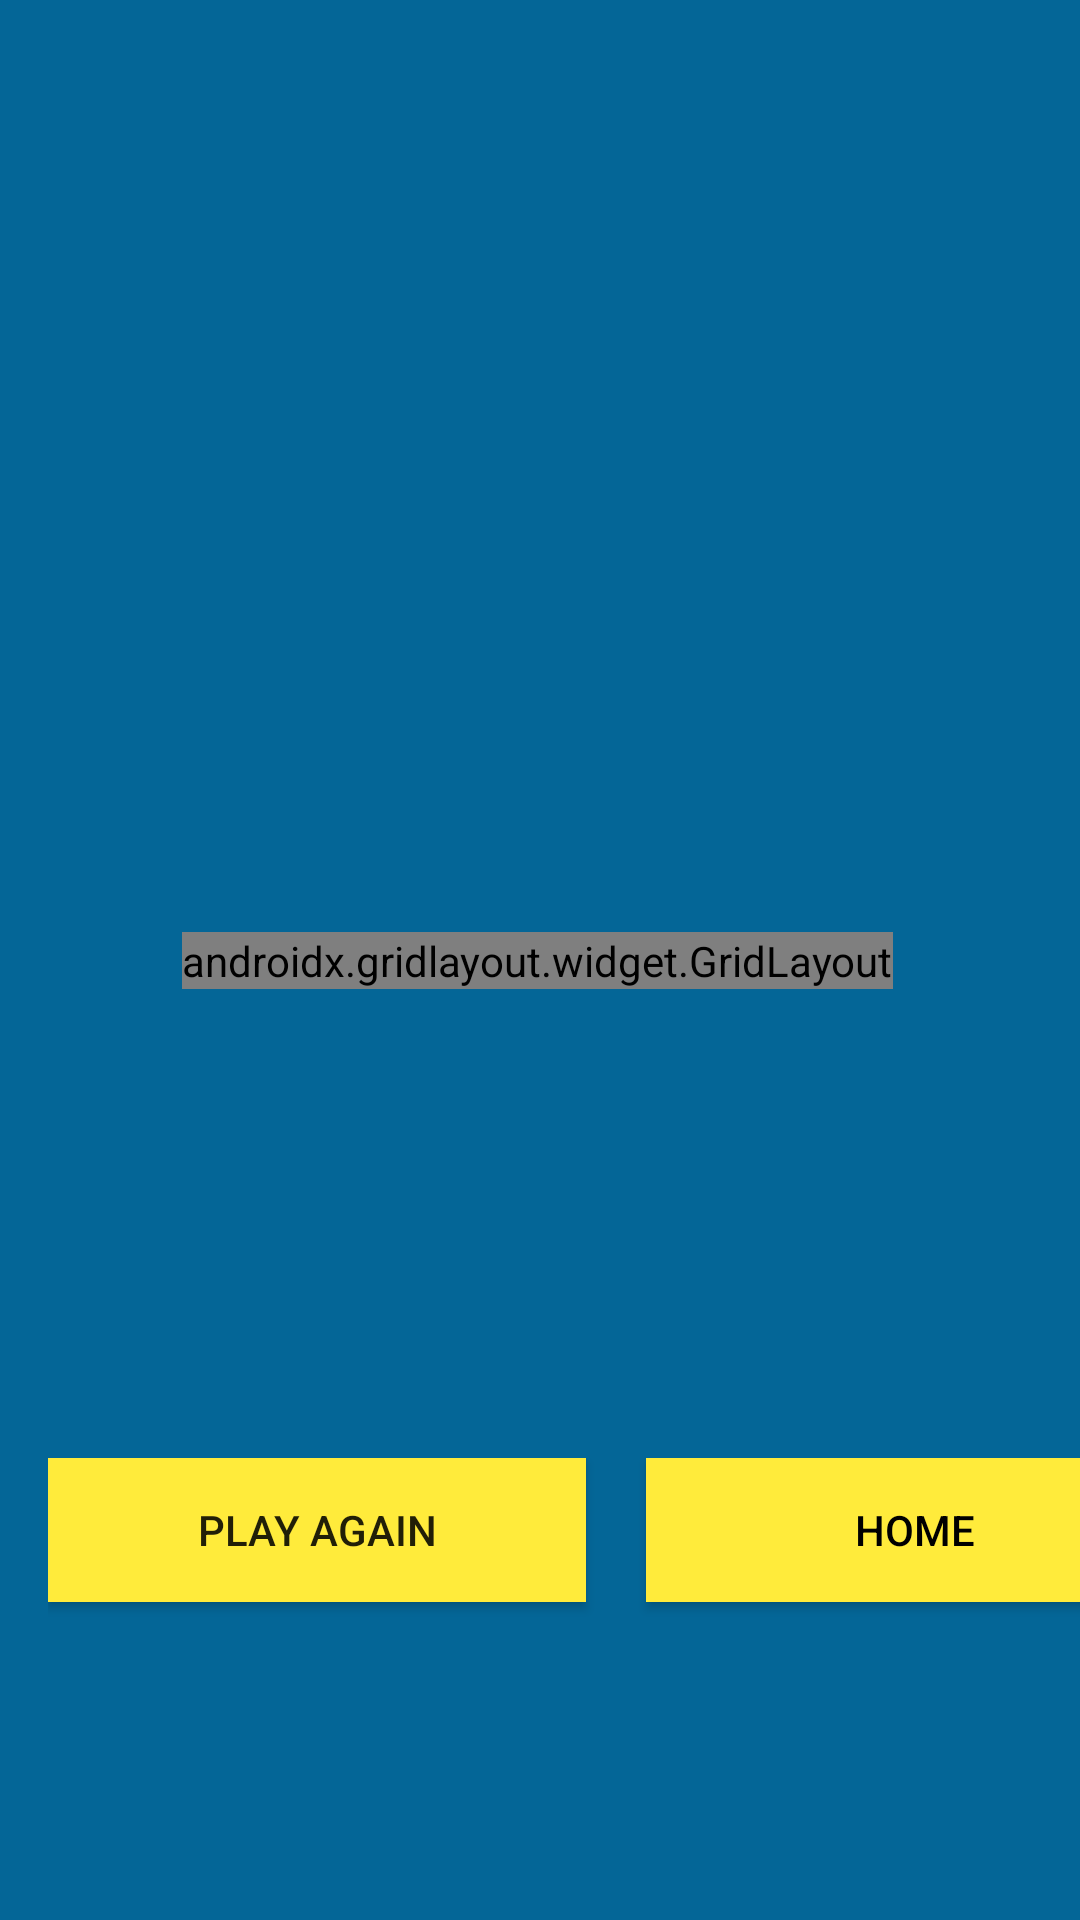

Write the Android layout XML for this screen, with the resource values it uses.
<!-- AndroidManifest.xml: application theme Theme.Connect_four -->
<!-- res/layout/activity_main.xml -->
<?xml version="1.0" encoding="utf-8"?>
<androidx.constraintlayout.widget.ConstraintLayout xmlns:android="http://schemas.android.com/apk/res/android"
    xmlns:app="http://schemas.android.com/apk/res-auto"
    xmlns:tools="http://schemas.android.com/tools"
    android:layout_width="match_parent"
    android:layout_height="match_parent"
    android:background="#046697"
    tools:context=".MainActivity">
    <androidx.gridlayout.widget.GridLayout
        android:id="@+id/gridLayout"
        android:layout_width="wrap_content"
        android:layout_height="wrap_content"
        app:columnCount="4"
        app:layout_constraintBottom_toBottomOf="parent"
        app:layout_constraintEnd_toEndOf="parent"
        app:layout_constraintHorizontal_bias="0.493"
        app:layout_constraintStart_toStartOf="parent"
        app:layout_constraintTop_toTopOf="parent">
        <ImageButton
            android:id="@+id/imageButton00"
            android:layout_width="wrap_content"
            android:layout_height="wrap_content"
            android:background="@drawable/grey_btn"
            tools:ignore="SpeakableTextPresentCheck" />
        <ImageButton
            android:id="@+id/imageButton01"
            android:layout_width="wrap_content"
            android:layout_height="wrap_content"
            android:background="@drawable/grey_btn" />
        <ImageButton
            android:id="@+id/imageButton02"
            android:layout_width="wrap_content"
            android:layout_height="wrap_content"
            android:background="@drawable/grey_btn"
            app:layout_column="2"
            app:layout_row="0"
            tools:ignore="SpeakableTextPresentCheck" />
        <ImageButton
            android:id="@+id/imageButton03"
            android:layout_width="wrap_content"
            android:layout_height="wrap_content"
            android:background="@drawable/grey_btn" />
        <ImageButton
            android:id="@+id/imageButton10"
            android:layout_width="wrap_content"
            android:layout_height="wrap_content"
            android:background="@drawable/grey_btn"
            tools:ignore="SpeakableTextPresentCheck" />
        <ImageButton
            android:id="@+id/imageButton11"
            android:layout_width="wrap_content"
            android:layout_height="wrap_content"
            android:background="@drawable/grey_btn"
            tools:ignore="SpeakableTextPresentCheck" />
        <ImageButton
            android:id="@+id/imageButton12"
            android:layout_width="wrap_content"
            android:layout_height="wrap_content"
            android:background="@drawable/grey_btn" />
        <ImageButton
            android:id="@+id/imageButton13"
            android:layout_width="wrap_content"
            android:layout_height="wrap_content"
            android:background="@drawable/grey_btn" />
        <ImageButton
            android:id="@+id/imageButton20"
            android:layout_width="wrap_content"
            android:layout_height="wrap_content"
            android:background="@drawable/grey_btn"
            tools:ignore="SpeakableTextPresentCheck" />
        <ImageButton
            android:id="@+id/imageButton21"
            android:layout_width="wrap_content"
            android:layout_height="wrap_content"
            android:background="@drawable/grey_btn" />
        <ImageButton
            android:id="@+id/imageButton22"
            android:layout_width="wrap_content"
            android:layout_height="wrap_content"
            android:background="@drawable/grey_btn"
            tools:ignore="SpeakableTextPresentCheck" />
        <ImageButton
            android:id="@+id/imageButton23"
            android:layout_width="wrap_content"
            android:layout_height="wrap_content"
            android:background="@drawable/grey_btn"
            tools:ignore="SpeakableTextPresentCheck" />
        <ImageButton
            android:id="@+id/imageButton30"
            android:layout_width="wrap_content"
            android:layout_height="wrap_content"
            android:background="@drawable/grey_btn"
            tools:ignore="SpeakableTextPresentCheck" />
        <ImageButton
            android:id="@+id/imageButton31"
            android:layout_width="wrap_content"
            android:layout_height="wrap_content"
            android:background="@drawable/grey_btn" />
        <ImageButton
            android:id="@+id/imageButton32"
            android:layout_width="wrap_content"
            android:layout_height="wrap_content"
            android:background="@drawable/grey_btn"
            tools:ignore="SpeakableTextPresentCheck" />
        <ImageButton
            android:id="@+id/imageButton33"
            android:layout_width="wrap_content"
            android:layout_height="wrap_content"
            android:background="@drawable/grey_btn"
            tools:ignore="SpeakableTextPresentCheck" />
    </androidx.gridlayout.widget.GridLayout>
    <LinearLayout
        android:id="@+id/linearLayout"
        android:layout_width="379dp"
        android:layout_height="58dp"
        android:layout_marginStart="16dp"
        android:layout_marginBottom="96dp"
        android:orientation="horizontal"
        app:layout_constraintBottom_toBottomOf="parent"
        app:layout_constraintStart_toStartOf="parent"
        tools:ignore="MissingConstraints">
        <Button
            android:id="@+id/button_playAgain"
            android:layout_width="wrap_content"
            android:layout_height="wrap_content"
            android:layout_weight="1"
            android:background="#FFEB3B"
            android:text="@string/play_again"
            tools:ignore="TextContrastCheck" />
        <Button
            android:id="@+id/button_home"
            android:layout_width="wrap_content"
            android:layout_height="wrap_content"
            android:layout_marginStart="20dp"
            android:layout_weight="1"
            android:background="#FFEB3B"
            android:text="@string/home"
            android:textColor="#000000" />
    </LinearLayout>
    <LinearLayout
        android:layout_width="wrap_content"
        android:layout_height="wrap_content"
        android:layout_marginTop="40dp"
        android:orientation="horizontal"
        app:layout_constraintBottom_toTopOf="@+id/gridLayout"
        app:layout_constraintEnd_toEndOf="parent"
        app:layout_constraintHorizontal_bias="0.0"
        app:layout_constraintStart_toStartOf="parent"
        app:layout_constraintTop_toTopOf="parent"
        app:layout_constraintVertical_bias="0.136">
        <TextView
            android:id="@+id/player1score"
            android:layout_width="wrap_content"
            android:layout_height="wrap_content"
            android:layout_marginStart="20dp"
            android:textSize="25sp"
            tools:ignore="MissingConstraints" />
        <TextView
            android:id="@+id/player2score"
            android:layout_width="wrap_content"
            android:layout_height="wrap_content"
            android:layout_marginStart="32dp"
            android:textSize="25sp"
            tools:ignore="MissingConstraints" />
    </LinearLayout>
</androidx.constraintlayout.widget.ConstraintLayout>
<!-- resources referenced by this layout -->
<resources>
  <!-- drawable grey_btn (drawable) -->
  <?xml version="1.0" encoding="utf-8"?>
  <shape xmlns:android="http://schemas.android.com/apk/res/android" android:shape="rectangle">
  
      <size android:height= "80dp"
          android:width = " 80dp"/>
  
      <solid android:color="#BDC4C5"/>
      <corners android:radius="40dp"/>
      <stroke android:color = "#000000" android:width ="2dp"/>
  
  </shape>
  <string name="home">Home</string>
  <string name="play_again">Play Again</string>
  <style name="Theme.Connect_four" parent="Theme.AppCompat.DayNight.NoActionBar">
          
          <item name="colorPrimary">@color/purple_500</item>
          <item name="colorPrimaryVariant">@color/purple_700</item>
          <item name="colorOnPrimary">@color/white</item>
          
          <item name="colorSecondary">@color/teal_200</item>
          <item name="colorSecondaryVariant">@color/teal_700</item>
          <item name="colorOnSecondary">@color/black</item>
          
          <item name="android:statusBarColor" tools:targetApi="l">?attr/colorPrimaryVariant</item>
          
      </style>
  <color name="purple_500">#FF6200EE</color>
  <color name="purple_700">#FF3700B3</color>
  <color name="white">#FFFFFFFF</color>
  <color name="teal_200">#FF03DAC5</color>
  <color name="teal_700">#FF018786</color>
  <color name="black">#FF000000</color>
</resources>
